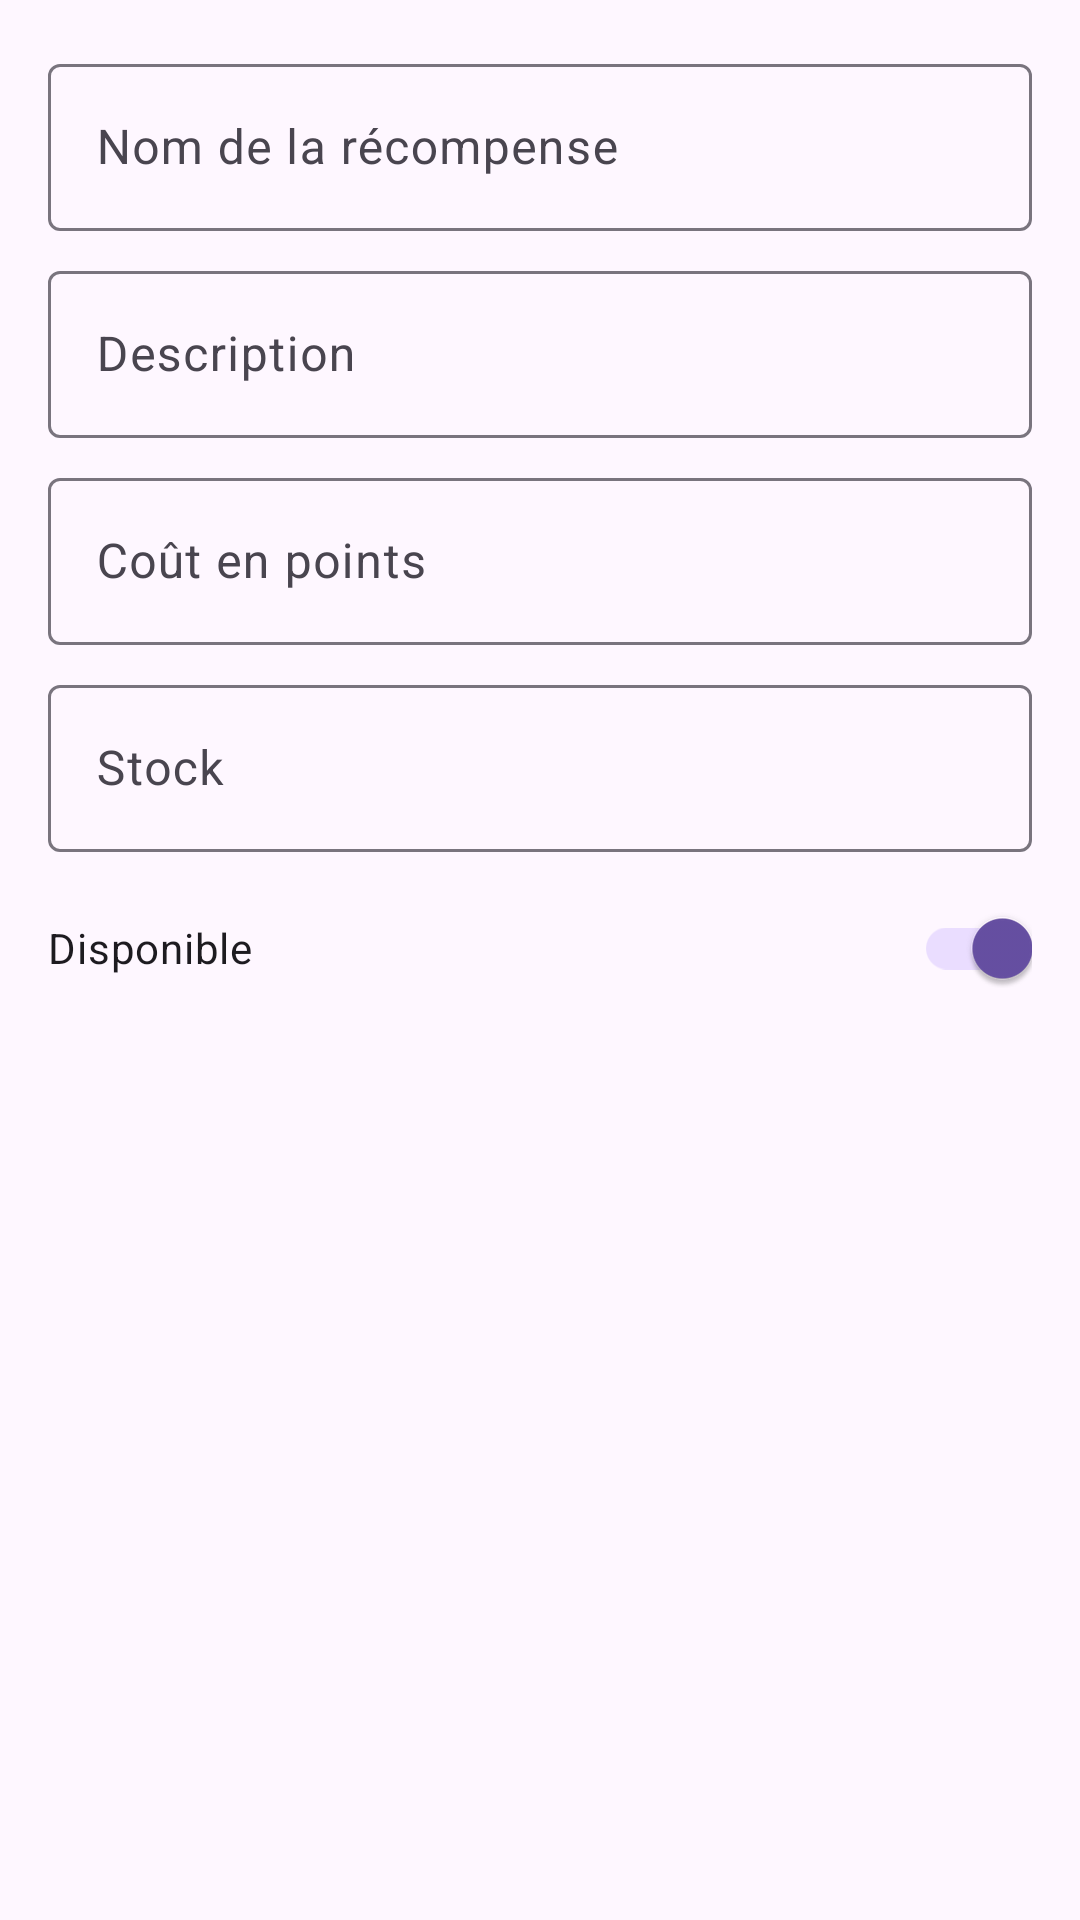

Produce the Android XML layout that renders to this screen, including the resource entries it uses.
<!-- AndroidManifest.xml: application theme Theme.FamilyApp -->
<!-- res/layout/dialog_modifier_recompense.xml -->
<?xml version="1.0" encoding="utf-8"?>
<LinearLayout xmlns:android="http://schemas.android.com/apk/res/android"
    android:layout_width="match_parent"
    android:layout_height="wrap_content"
    android:orientation="vertical"
    android:padding="16dp">

    <com.google.android.material.textfield.TextInputLayout
        android:layout_width="match_parent"
        android:layout_height="wrap_content"
        android:layout_marginBottom="8dp">
        <com.google.android.material.textfield.TextInputEditText
            android:id="@+id/etNom"
            android:layout_width="match_parent"
            android:layout_height="wrap_content"
            android:hint="Nom de la récompense" />
    </com.google.android.material.textfield.TextInputLayout>

    <com.google.android.material.textfield.TextInputLayout
        android:layout_width="match_parent"
        android:layout_height="wrap_content"
        android:layout_marginBottom="8dp">
        <com.google.android.material.textfield.TextInputEditText
            android:id="@+id/etDescription"
            android:layout_width="match_parent"
            android:layout_height="wrap_content"
            android:hint="Description" />
    </com.google.android.material.textfield.TextInputLayout>

    <com.google.android.material.textfield.TextInputLayout
        android:layout_width="match_parent"
        android:layout_height="wrap_content"
        android:layout_marginBottom="8dp">
        <com.google.android.material.textfield.TextInputEditText
            android:id="@+id/etCout"
            android:layout_width="match_parent"
            android:layout_height="wrap_content"
            android:hint="Coût en points"
            android:inputType="number" />
    </com.google.android.material.textfield.TextInputLayout>

    <com.google.android.material.textfield.TextInputLayout
        android:layout_width="match_parent"
        android:layout_height="wrap_content">
        <com.google.android.material.textfield.TextInputEditText
            android:id="@+id/etStock"
            android:layout_width="match_parent"
            android:layout_height="wrap_content"
            android:hint="Stock"
            android:inputType="number" />
    </com.google.android.material.textfield.TextInputLayout>
    <com.google.android.material.switchmaterial.SwitchMaterial
        android:id="@+id/switchDisponible"
        android:layout_width="match_parent"
        android:layout_height="wrap_content"
        android:layout_marginTop="8dp"
        android:text="Disponible"
        android:checked="true" />
</LinearLayout>
<!-- resources referenced by this layout -->
<resources>
  <style name="Theme.FamilyApp" parent="Base.Theme.FamilyApp" />
  <style name="Base.Theme.FamilyApp" parent="Theme.Material3.DayNight.NoActionBar">
          
          
      </style>
</resources>
